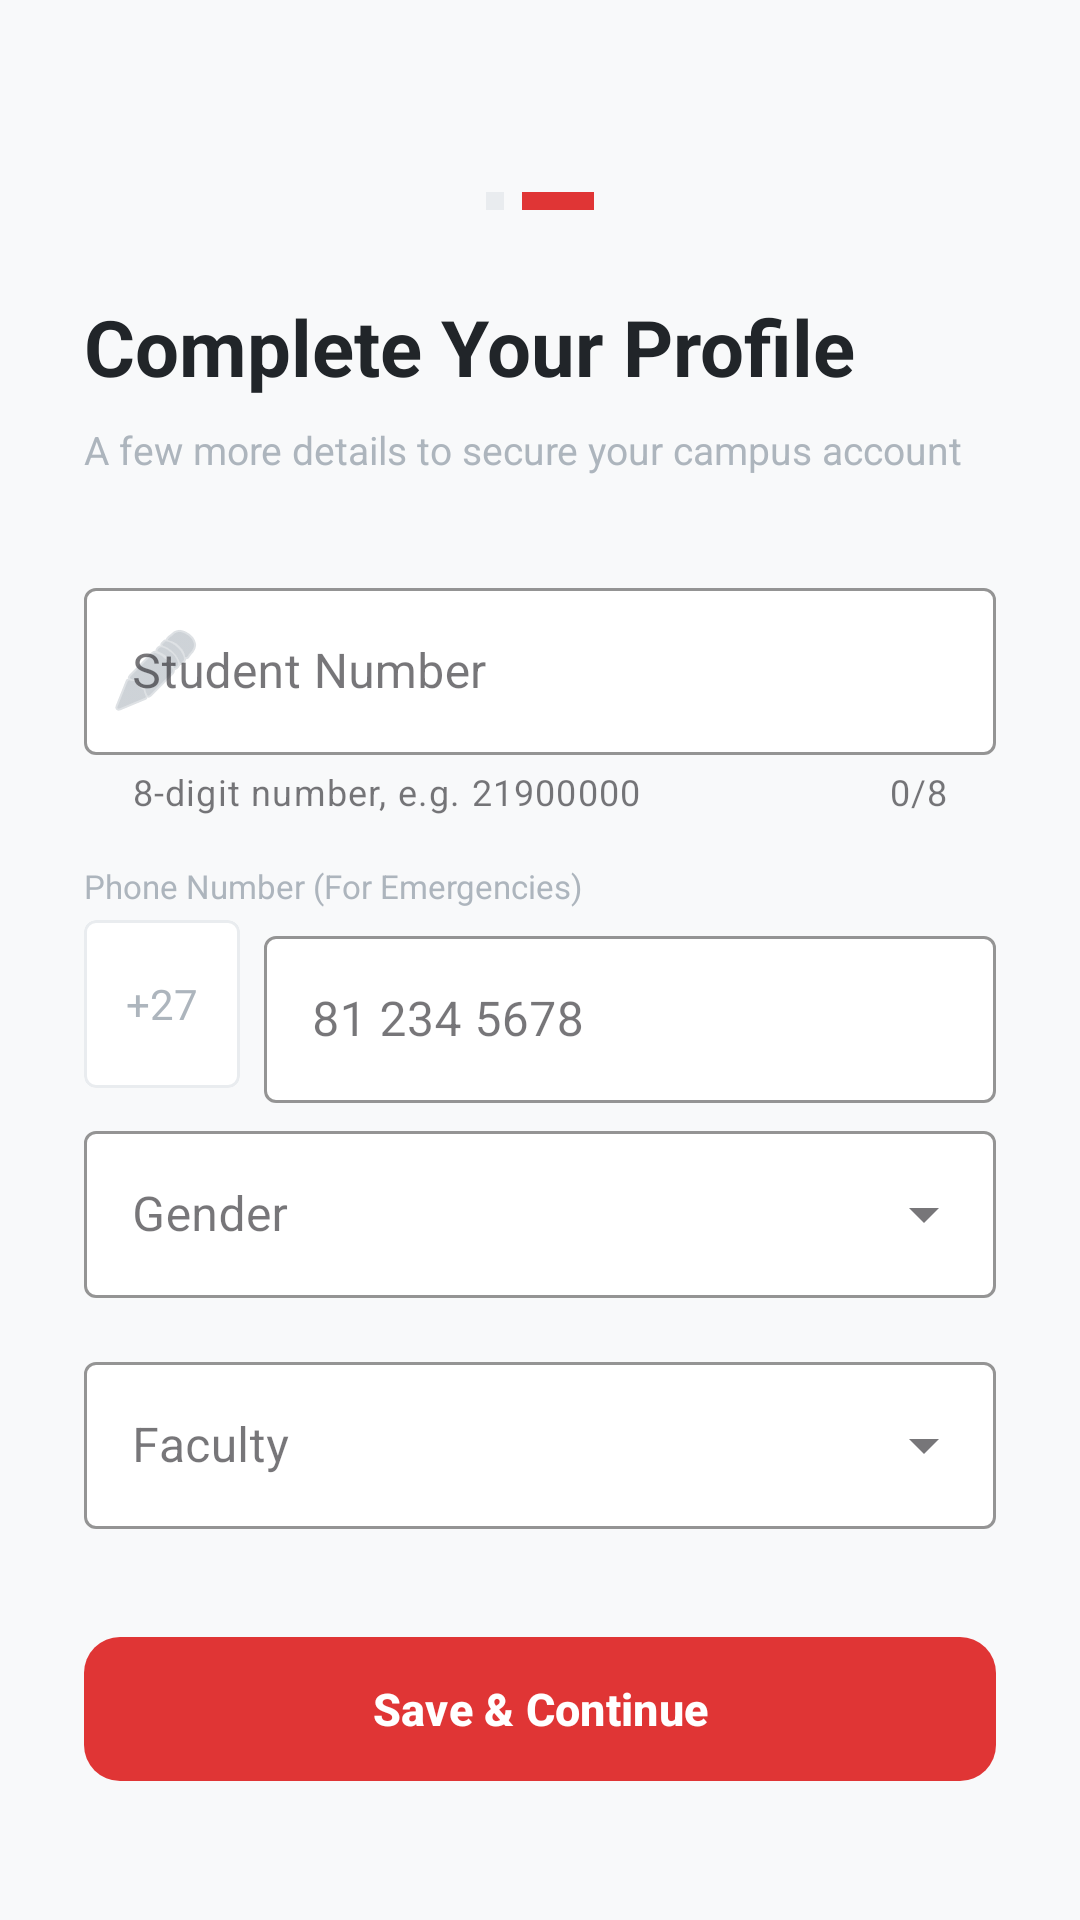

Reconstruct the res/layout file that produces this screen, plus the resources it refers to.
<!-- AndroidManifest.xml: application theme Theme.BeSafe -->
<!-- res/layout/activity_complete_profile.xml -->
<?xml version="1.0" encoding="utf-8"?>
<ScrollView xmlns:android="http://schemas.android.com/apk/res/android"
    xmlns:app="http://schemas.android.com/apk/res-auto"
    android:layout_width="match_parent"
    android:layout_height="match_parent"
    android:background="@color/bs_bg_page"
    android:fillViewport="true">

    <LinearLayout
        android:layout_width="match_parent"
        android:layout_height="wrap_content"
        android:orientation="vertical"
        android:padding="28dp"
        android:gravity="center_horizontal">

        
        <LinearLayout
            android:layout_width="wrap_content"
            android:layout_height="wrap_content"
            android:orientation="horizontal"
            android:gravity="center"
            android:layout_marginTop="36dp"
            android:layout_marginBottom="28dp">

            
            <View
                android:layout_width="6dp"
                android:layout_height="6dp"
                android:background="@color/bs_card_border"
                android:layout_marginEnd="6dp"/>
            
            <View
                android:layout_width="24dp"
                android:layout_height="6dp"
                android:background="#E03535"/>
        </LinearLayout>

        <TextView
            android:layout_width="match_parent"
            android:layout_height="wrap_content"
            android:text="Complete Your Profile"
            android:textSize="26sp"
            android:textStyle="bold"
            android:textColor="@color/bs_text_primary"
            android:layout_marginBottom="8dp"/>

        <TextView
            android:layout_width="match_parent"
            android:layout_height="wrap_content"
            android:text="A few more details to secure your campus account"
            android:textSize="13sp"
            android:textColor="@color/bs_text_muted"
            android:layout_marginBottom="32dp"/>

        
        <com.google.android.material.textfield.TextInputLayout
            android:id="@+id/tilProfileStudentNumber"
            style="@style/Widget.MaterialComponents.TextInputLayout.OutlinedBox"
            android:layout_width="match_parent"
            android:layout_height="wrap_content"
            android:layout_marginBottom="16dp"
            android:hint="Student Number"
            app:startIconDrawable="@android:drawable/ic_menu_edit"
            app:startIconTint="@color/bs_text_muted"
            app:boxStrokeColor="@color/bs_card_border"
            app:boxBackgroundColor="@color/bs_card_bg"
            app:hintTextColor="@color/bs_text_muted"
            app:helperText="8-digit number, e.g. 21900000"
            app:counterEnabled="true"
            app:counterMaxLength="8">
            <com.google.android.material.textfield.TextInputEditText
                android:id="@+id/etProfileStudentNumber"
                android:layout_width="match_parent"
                android:layout_height="wrap_content"
                android:inputType="number"
                android:maxLength="8"
                android:textColor="@color/bs_text_primary"/>
        </com.google.android.material.textfield.TextInputLayout>

        
        <TextView
            android:layout_width="match_parent"
            android:layout_height="wrap_content"
            android:text="Phone Number (For Emergencies)"
            android:textSize="11sp"
            android:textColor="@color/bs_text_muted"
            android:layout_marginBottom="4dp"/>

        <LinearLayout
            android:layout_width="match_parent"
            android:layout_height="wrap_content"
            android:orientation="horizontal"
            android:layout_marginBottom="4dp">

            
            <com.google.android.material.card.MaterialCardView
                android:layout_width="wrap_content"
                android:layout_height="56dp"
                android:layout_marginEnd="8dp"
                app:cardBackgroundColor="@color/bs_card_bg"
                app:cardCornerRadius="4dp"
                app:cardElevation="0dp"
                app:strokeWidth="1dp"
                app:strokeColor="@color/bs_card_border">
                <TextView
                    android:layout_width="match_parent"
                    android:layout_height="match_parent"
                    android:text="+27"
                    android:gravity="center"
                    android:paddingStart="14dp"
                    android:paddingEnd="14dp"
                    android:textSize="14sp"
                    android:textColor="@color/bs_text_muted"/>
            </com.google.android.material.card.MaterialCardView>

            
            <com.google.android.material.textfield.TextInputLayout
                android:id="@+id/tilProfilePhone"
                style="@style/Widget.MaterialComponents.TextInputLayout.OutlinedBox"
                android:layout_width="0dp"
                android:layout_height="wrap_content"
                android:layout_weight="1"
                android:hint="81 234 5678"
                app:boxStrokeColor="@color/bs_card_border"
                app:boxBackgroundColor="@color/bs_card_bg"
                app:hintTextColor="@color/bs_text_muted">
                <com.google.android.material.textfield.TextInputEditText
                    android:id="@+id/etProfilePhone"
                    android:layout_width="match_parent"
                    android:layout_height="wrap_content"
                    android:inputType="phone"
                    android:maxLength="10"
                    android:textColor="@color/bs_text_primary"/>
            </com.google.android.material.textfield.TextInputLayout>
        </LinearLayout>

        <TextView
            android:id="@+id/tvPhoneError"
            android:layout_width="match_parent"
            android:layout_height="wrap_content"
            android:text="Enter a valid SA mobile number (e.g. 0812345678)"
            android:textSize="11sp"
            android:textColor="#E03535"
            android:layout_marginBottom="12dp"
            android:visibility="gone"/>

        
        <com.google.android.material.textfield.TextInputLayout
            android:id="@+id/tilProfileGender"
            style="@style/Widget.MaterialComponents.TextInputLayout.OutlinedBox.ExposedDropdownMenu"
            android:layout_width="match_parent"
            android:layout_height="wrap_content"
            android:layout_marginBottom="16dp"
            android:hint="Gender"
            app:boxStrokeColor="@color/bs_card_border"
            app:boxBackgroundColor="@color/bs_card_bg"
            app:hintTextColor="@color/bs_text_muted">
            <AutoCompleteTextView
                android:id="@+id/dropdownProfileGender"
                android:layout_width="match_parent"
                android:layout_height="wrap_content"
                android:inputType="none"
                android:textColor="@color/bs_text_primary"/>
        </com.google.android.material.textfield.TextInputLayout>

        
        <com.google.android.material.textfield.TextInputLayout
            android:id="@+id/tilProfileFaculty"
            style="@style/Widget.MaterialComponents.TextInputLayout.OutlinedBox.ExposedDropdownMenu"
            android:layout_width="match_parent"
            android:layout_height="wrap_content"
            android:layout_marginBottom="32dp"
            android:hint="Faculty"
            app:boxStrokeColor="@color/bs_card_border"
            app:boxBackgroundColor="@color/bs_card_bg"
            app:hintTextColor="@color/bs_text_muted">
            <AutoCompleteTextView
                android:id="@+id/dropdownProfileFaculty"
                android:layout_width="match_parent"
                android:layout_height="wrap_content"
                android:inputType="none"
                android:textColor="@color/bs_text_primary"/>
        </com.google.android.material.textfield.TextInputLayout>

        
        <com.google.android.material.button.MaterialButton
            android:id="@+id/btnSaveProfile"
            android:layout_width="match_parent"
            android:layout_height="56dp"
            android:text="Save &amp; Continue"
            android:textSize="15sp"
            android:textStyle="bold"
            android:textColor="#FFFFFF"
            app:backgroundTint="#E03535"
            app:cornerRadius="12dp"
            android:elevation="0dp"/>

    </LinearLayout>
</ScrollView>
<!-- resources referenced by this layout -->
<resources>
  <color name="bs_bg_page">#F8F9FA</color>
  <color name="bs_card_bg">#FFFFFF</color>
  <color name="bs_card_border">#E9ECEF</color>
  <color name="bs_text_muted">#ADB5BD</color>
  <color name="bs_text_primary">#212529</color>
  <style name="Theme.BeSafe" parent="Base.Theme.BeSafe" />
  <style name="Base.Theme.BeSafe" parent="Theme.Material3.DayNight.NoActionBar">
  
          
          <item name="android:windowBackground">@color/bs_bg_page</item>
  
          
          <item name="android:textColorPrimary">@color/bs_text_primary</item>
          <item name="android:textColorSecondary">@color/bs_text_secondary</item>
  
      </style>
  <color name="bs_text_secondary">#495057</color>
</resources>
